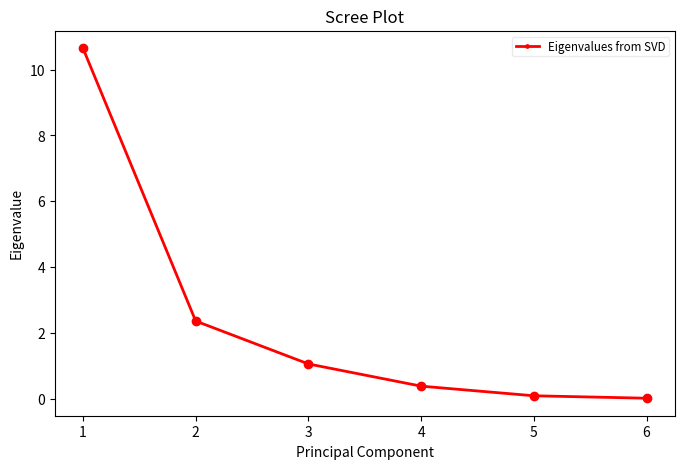

Generate this figure with matplotlib: (Note: this script raises an exception after producing the figure.)
import numpy as np
import matplotlib
import matplotlib.pyplot as plt

#Make a random array and then make it positive-definite
num_vars = 6
num_obs = 9
A = np.random.randn(num_obs, num_vars)
A = np.asmatrix(A.T) * np.asmatrix(A)
U, S, V = np.linalg.svd(A)
eigvals = S**2 / np.cumsum(S)[-1]

fig = plt.figure(figsize=(8,5))
sing_vals = np.arange(num_vars) + 1
plt.plot(sing_vals, eigvals, 'ro-', linewidth=2)
plt.title('Scree Plot')
plt.xlabel('Principal Component')
plt.ylabel('Eigenvalue')
#I don't like the default legend so I typically make mine like below, e.g.
#with smaller fonts and a bit transparent so I do not cover up data, and make
#it moveable by the viewer in case upper-right is a bad place for it
leg = plt.legend(['Eigenvalues from SVD'], loc='best', borderpad=0.3,
                 shadow=False, prop=matplotlib.font_manager.FontProperties(size='small'),
                 markerscale=0.4)
leg.get_frame().set_alpha(0.4)
leg.draggable(state=True)
plt.show()